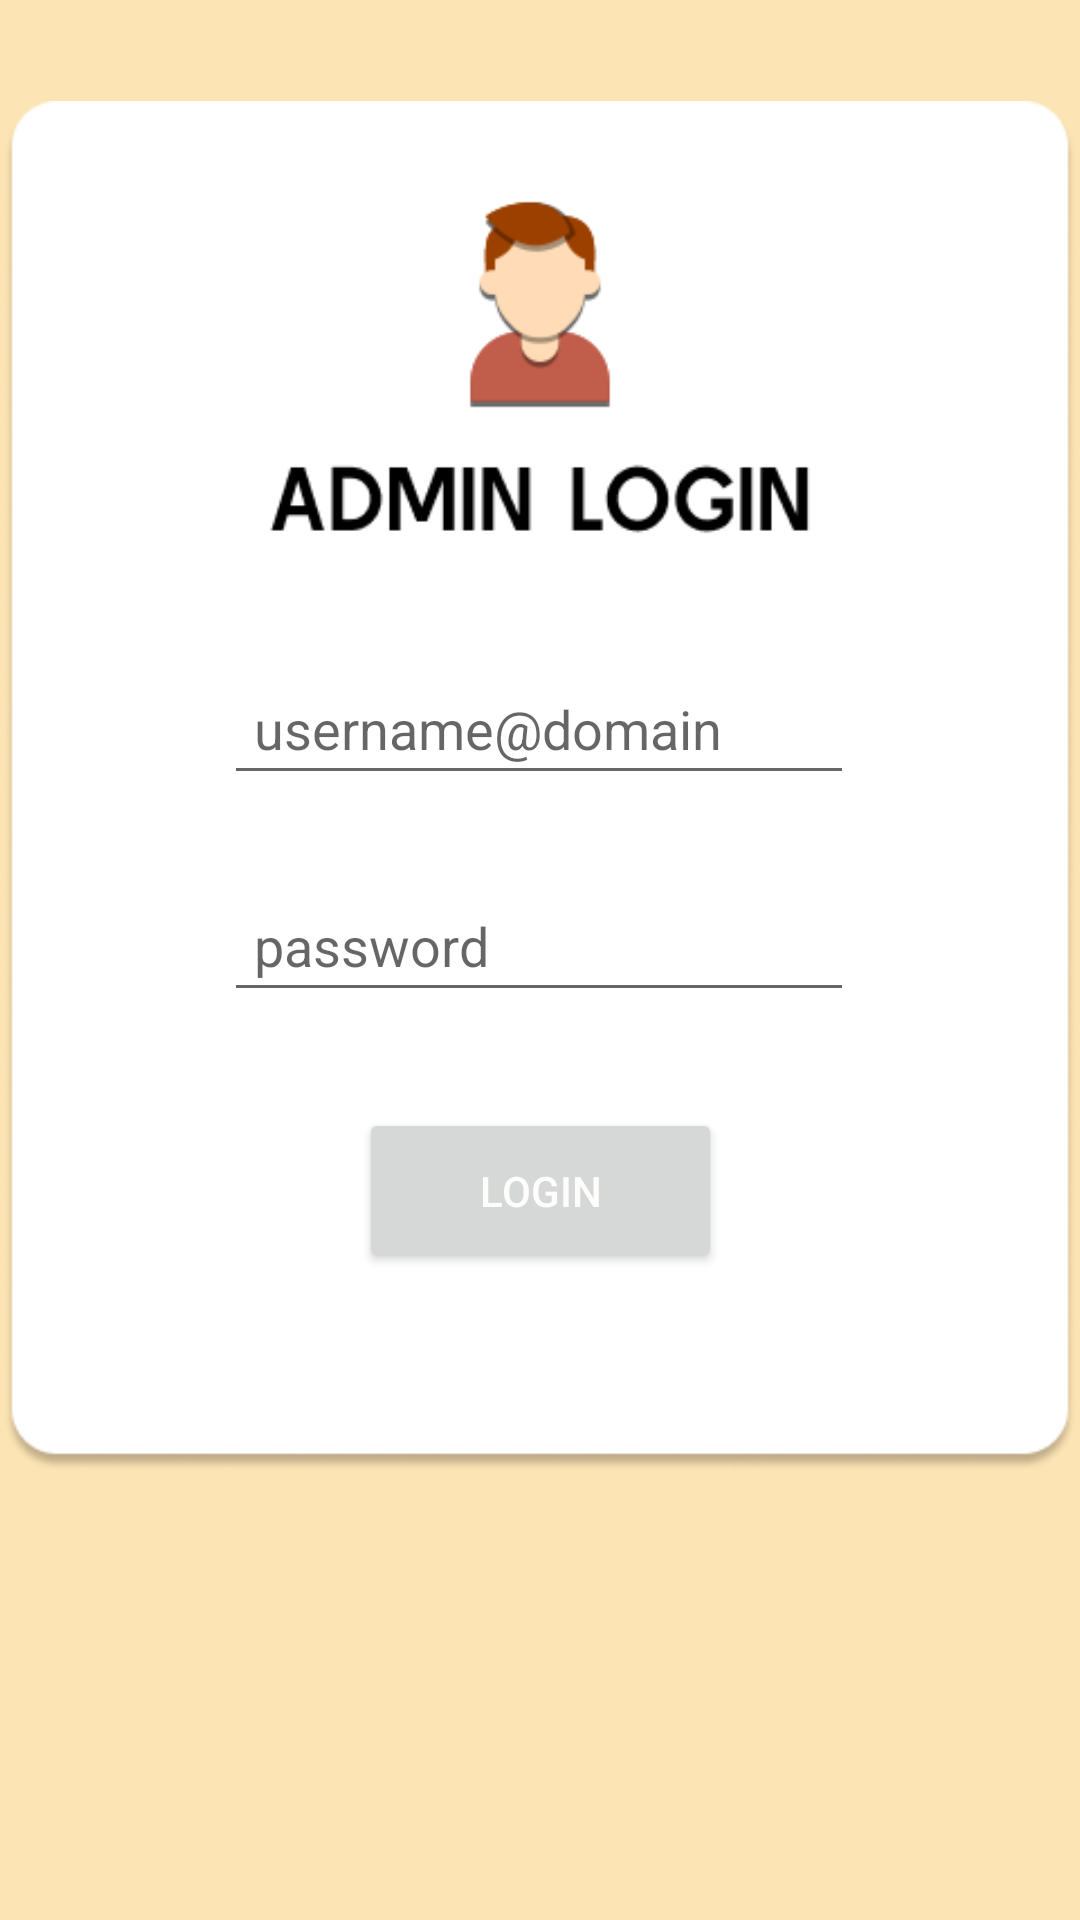

Layout XML and referenced resources for this Android screen:
<!-- AndroidManifest.xml: application theme Theme.BottomNavActivityPractice -->
<!-- res/layout/fragment_login_admin.xml -->
<?xml version="1.0" encoding="utf-8"?>
<androidx.constraintlayout.widget.ConstraintLayout xmlns:android="http://schemas.android.com/apk/res/android"
    xmlns:app="http://schemas.android.com/apk/res-auto"
    xmlns:tools="http://schemas.android.com/tools"
    android:layout_width="match_parent"
    android:layout_height="match_parent"
    android:background="@color/ic_launcher_background"
    tools:context=".LoginAdminFragment">


    <ImageView
        android:id="@+id/imageView6"
        android:layout_width="358dp"
        android:layout_height="459dp"
        android:src="@drawable/admin_login_box"
        app:layout_constraintBottom_toBottomOf="parent"
        app:layout_constraintEnd_toEndOf="parent"
        app:layout_constraintHorizontal_bias="0.49"
        app:layout_constraintStart_toStartOf="parent"
        app:layout_constraintTop_toTopOf="parent"
        app:layout_constraintVertical_bias="0.18" />

    <EditText
        android:id="@+id/email_input_view"
        android:layout_width="wrap_content"
        android:layout_height="wrap_content"
        android:layout_marginTop="188dp"
        android:ems="10"
        android:hint="username@domain"
        android:inputType="text"
        android:outlineAmbientShadowColor="#000000"
        android:padding="10dp"
        android:textColor="#000000"
        app:layout_constraintEnd_toEndOf="parent"
        app:layout_constraintHorizontal_bias="0.497"
        app:layout_constraintStart_toStartOf="parent"
        app:layout_constraintTop_toTopOf="@+id/imageView6"
        tools:ignore="TouchTargetSizeCheck" />

    <Button
        android:id="@+id/login_button_view"
        android:layout_width="121dp"
        android:layout_height="55dp"
        android:layout_marginTop="32dp"
        android:text="LOGIN"
        android:textColor="#FFFCFC"
        app:layout_constraintEnd_toEndOf="parent"
        app:layout_constraintStart_toStartOf="parent"
        app:layout_constraintTop_toBottomOf="@+id/password_input_view" />

    <EditText
        android:id="@+id/password_input_view"
        android:layout_width="wrap_content"
        android:layout_height="wrap_content"
        android:layout_marginTop="28dp"
        android:ems="10"
        android:hint="password"
        android:inputType="textPassword"
        android:padding="10dp"
        android:textColor="#000000"
        app:layout_constraintEnd_toEndOf="parent"
        app:layout_constraintHorizontal_bias="0.497"
        app:layout_constraintStart_toStartOf="parent"
        app:layout_constraintTop_toBottomOf="@+id/email_input_view"
        tools:ignore="TouchTargetSizeCheck" />

    <ImageView
        android:id="@+id/imageView7"
        android:layout_width="382dp"
        android:layout_height="264dp"
        android:layout_marginTop="488dp"
        android:src="@drawable/group_dogs"
        app:layout_constraintEnd_toEndOf="parent"
        app:layout_constraintHorizontal_bias="0.448"
        app:layout_constraintStart_toStartOf="parent"
        app:layout_constraintTop_toTopOf="parent"
        app:srcCompat="@drawable/group_dogs" />

</androidx.constraintlayout.widget.ConstraintLayout>
<!-- resources referenced by this layout -->
<resources>
  <color name="ic_launcher_background">#FCE4B4</color>
  <!-- drawable admin_login_box: png bitmap (drawable, 19514 bytes) -->
  <style name="Theme.BottomNavActivityPractice" parent="Theme.MaterialComponents.DayNight.DarkActionBar">
          
          <item name="colorPrimary">@color/shadeA</item>
          <item name="colorPrimaryVariant">@color/shadeA</item>
          <item name="colorOnPrimary">@color/shadeA</item>
          
          <item name="colorSecondary">@color/shadeA</item>
          <item name="colorSecondaryVariant">@color/shadeA</item>
          <item name="colorOnSecondary">@color/shadeA</item>
  
          <item name="android:textColorPrimary">@color/shadeA</item>
          <item name="colorPrimaryDark">@color/shadeA</item>
  
  
  
          
          <item name="android:statusBarColor">?attr/colorPrimaryVariant</item>
      </style>
  <color name="shadeA">#C05E4B</color>
</resources>
